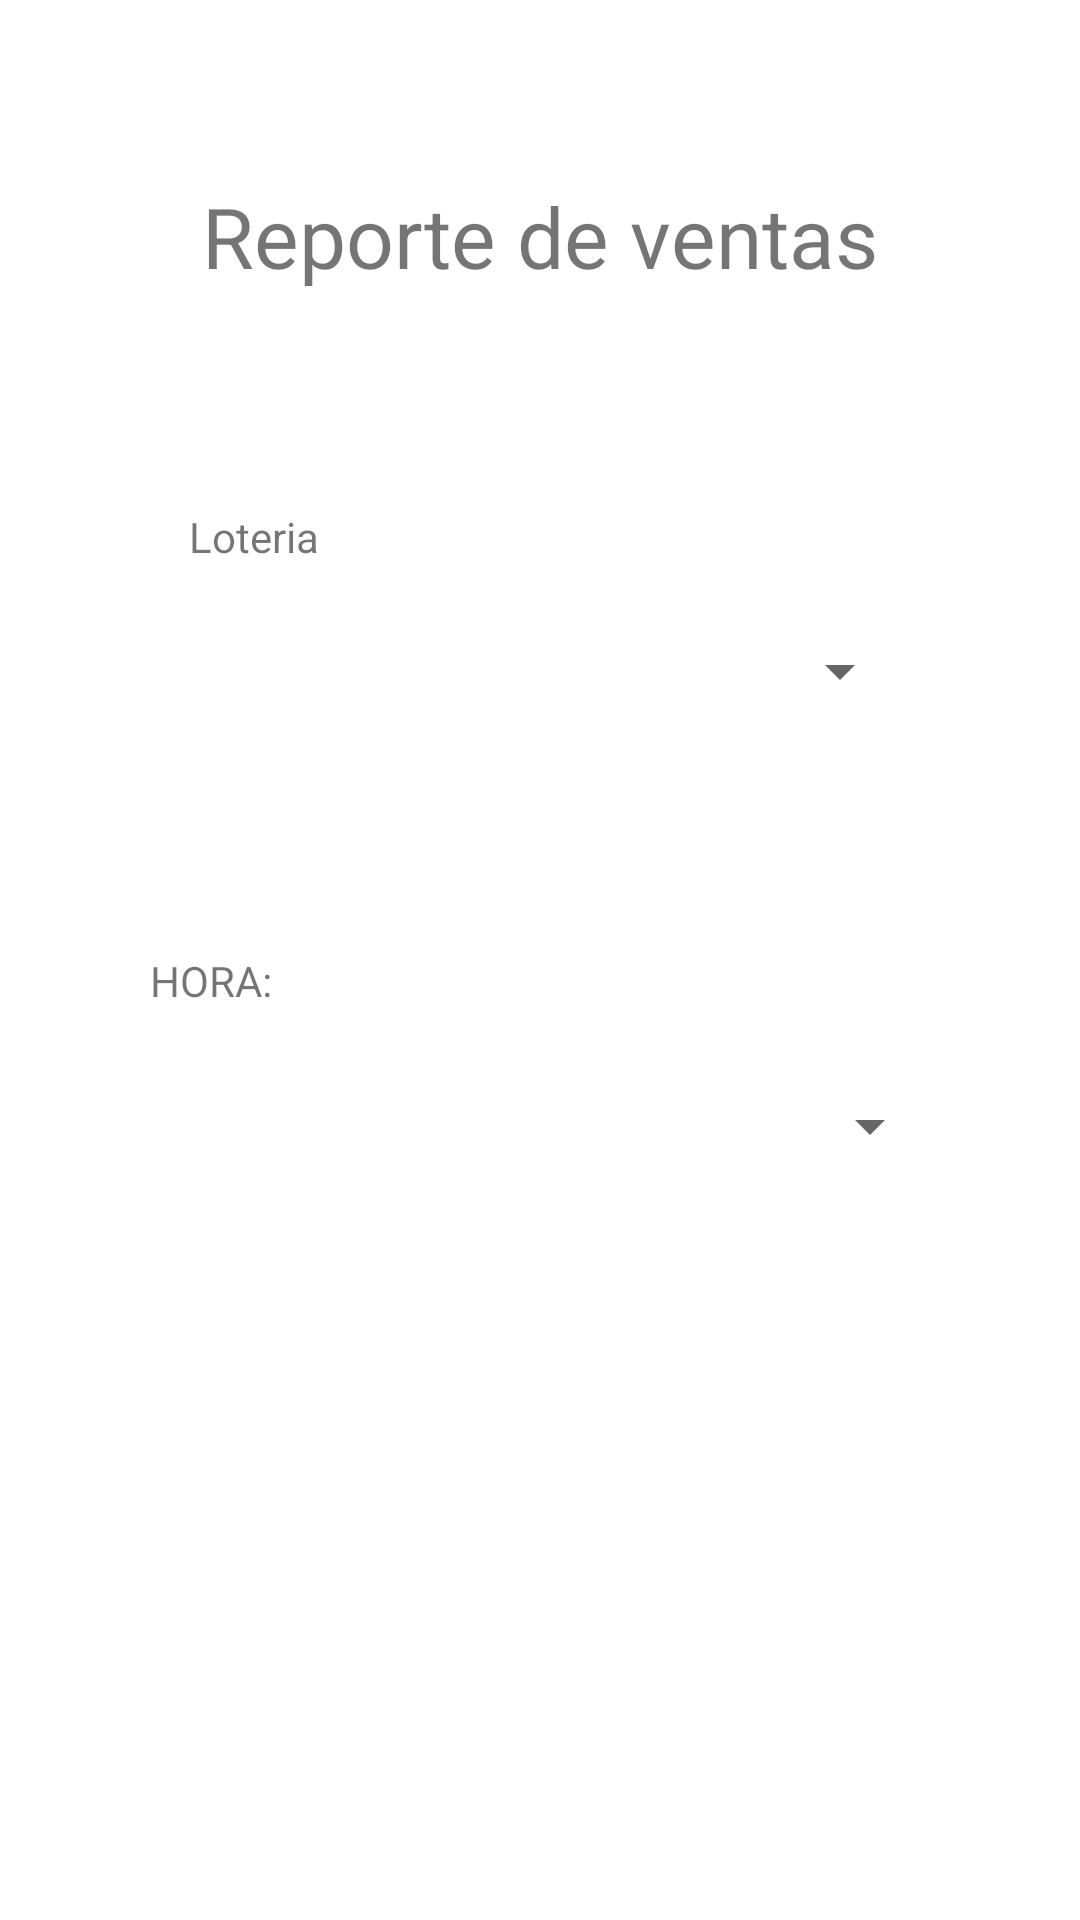

Reconstruct the res/layout file that produces this screen, plus the resources it refers to.
<!-- AndroidManifest.xml: application theme Theme.SPgold -->
<!-- res/layout/activity_repventas.xml -->
<?xml version="1.0" encoding="utf-8"?>
<androidx.constraintlayout.widget.ConstraintLayout xmlns:android="http://schemas.android.com/apk/res/android"
    xmlns:app="http://schemas.android.com/apk/res-auto"
    xmlns:tools="http://schemas.android.com/tools"
    android:layout_width="match_parent"
    android:layout_height="match_parent"
    tools:context=".RepventasActivity">

    <TextView
        android:id="@+id/tv_repventas"
        android:layout_width="wrap_content"
        android:layout_height="wrap_content"
        android:layout_marginTop="60dp"
        android:text="@string/repventas_tvr"
        android:textSize="28sp"
        app:layout_constraintEnd_toEndOf="parent"
        app:layout_constraintStart_toStartOf="parent"
        app:layout_constraintTop_toTopOf="parent" />

    <Spinner
        android:id="@+id/spinner_lot"
        android:layout_width="248dp"
        android:layout_height="59dp"
        app:layout_constraintEnd_toEndOf="parent"
        app:layout_constraintStart_toStartOf="parent"
        app:layout_constraintTop_toBottomOf="@+id/tv_ingrese_lot_rev" />

    <Spinner
        android:id="@+id/spinner_hor"
        android:layout_width="268dp"
        android:layout_height="62dp"
        app:layout_constraintEnd_toEndOf="parent"
        app:layout_constraintStart_toStartOf="parent"
        app:layout_constraintTop_toBottomOf="@+id/tv_ingrese_hor_rev" />

    <TextView
        android:id="@+id/tv_ingrese_hor_rev"
        android:layout_width="260dp"
        android:layout_height="27dp"
        android:layout_marginTop="64dp"
        android:text="@string/spinner_hor"
        app:layout_constraintEnd_toEndOf="parent"
        app:layout_constraintStart_toStartOf="parent"
        app:layout_constraintTop_toBottomOf="@+id/spinner_lot" />

    <TextView
        android:id="@+id/tv_ingrese_lot_rev"
        android:layout_width="234dp"
        android:layout_height="25dp"
        android:layout_marginTop="72dp"
        android:text="@string/loteria"
        app:layout_constraintEnd_toEndOf="parent"
        app:layout_constraintStart_toStartOf="parent"
        app:layout_constraintTop_toBottomOf="@+id/tv_repventas" />

</androidx.constraintlayout.widget.ConstraintLayout>
<!-- resources referenced by this layout -->
<resources>
  <string name="loteria">Loteria</string>
  <string name="repventas_tvr">Reporte de ventas</string>
  <string name="spinner_hor">HORA:</string>
  <style name="Theme.SPgold" parent="Theme.MaterialComponents.DayNight.DarkActionBar">
          
          <item name="colorPrimary">@color/purple_500</item>
          <item name="colorPrimaryVariant">@color/purple_700</item>
          <item name="colorOnPrimary">@color/white</item>
          
          <item name="colorSecondary">@color/teal_200</item>
          <item name="colorSecondaryVariant">@color/teal_700</item>
          <item name="colorOnSecondary">@color/black</item>
          
          <item name="android:statusBarColor" tools:targetApi="l">?attr/colorPrimaryVariant</item>
          
      </style>
  <color name="purple_500">#FF6200EE</color>
  <color name="purple_700">#FF3700B3</color>
  <color name="white">#FFFFFFFF</color>
  <color name="teal_200">#FF03DAC5</color>
  <color name="teal_700">#FF018786</color>
  <color name="black">#FF000000</color>
</resources>
